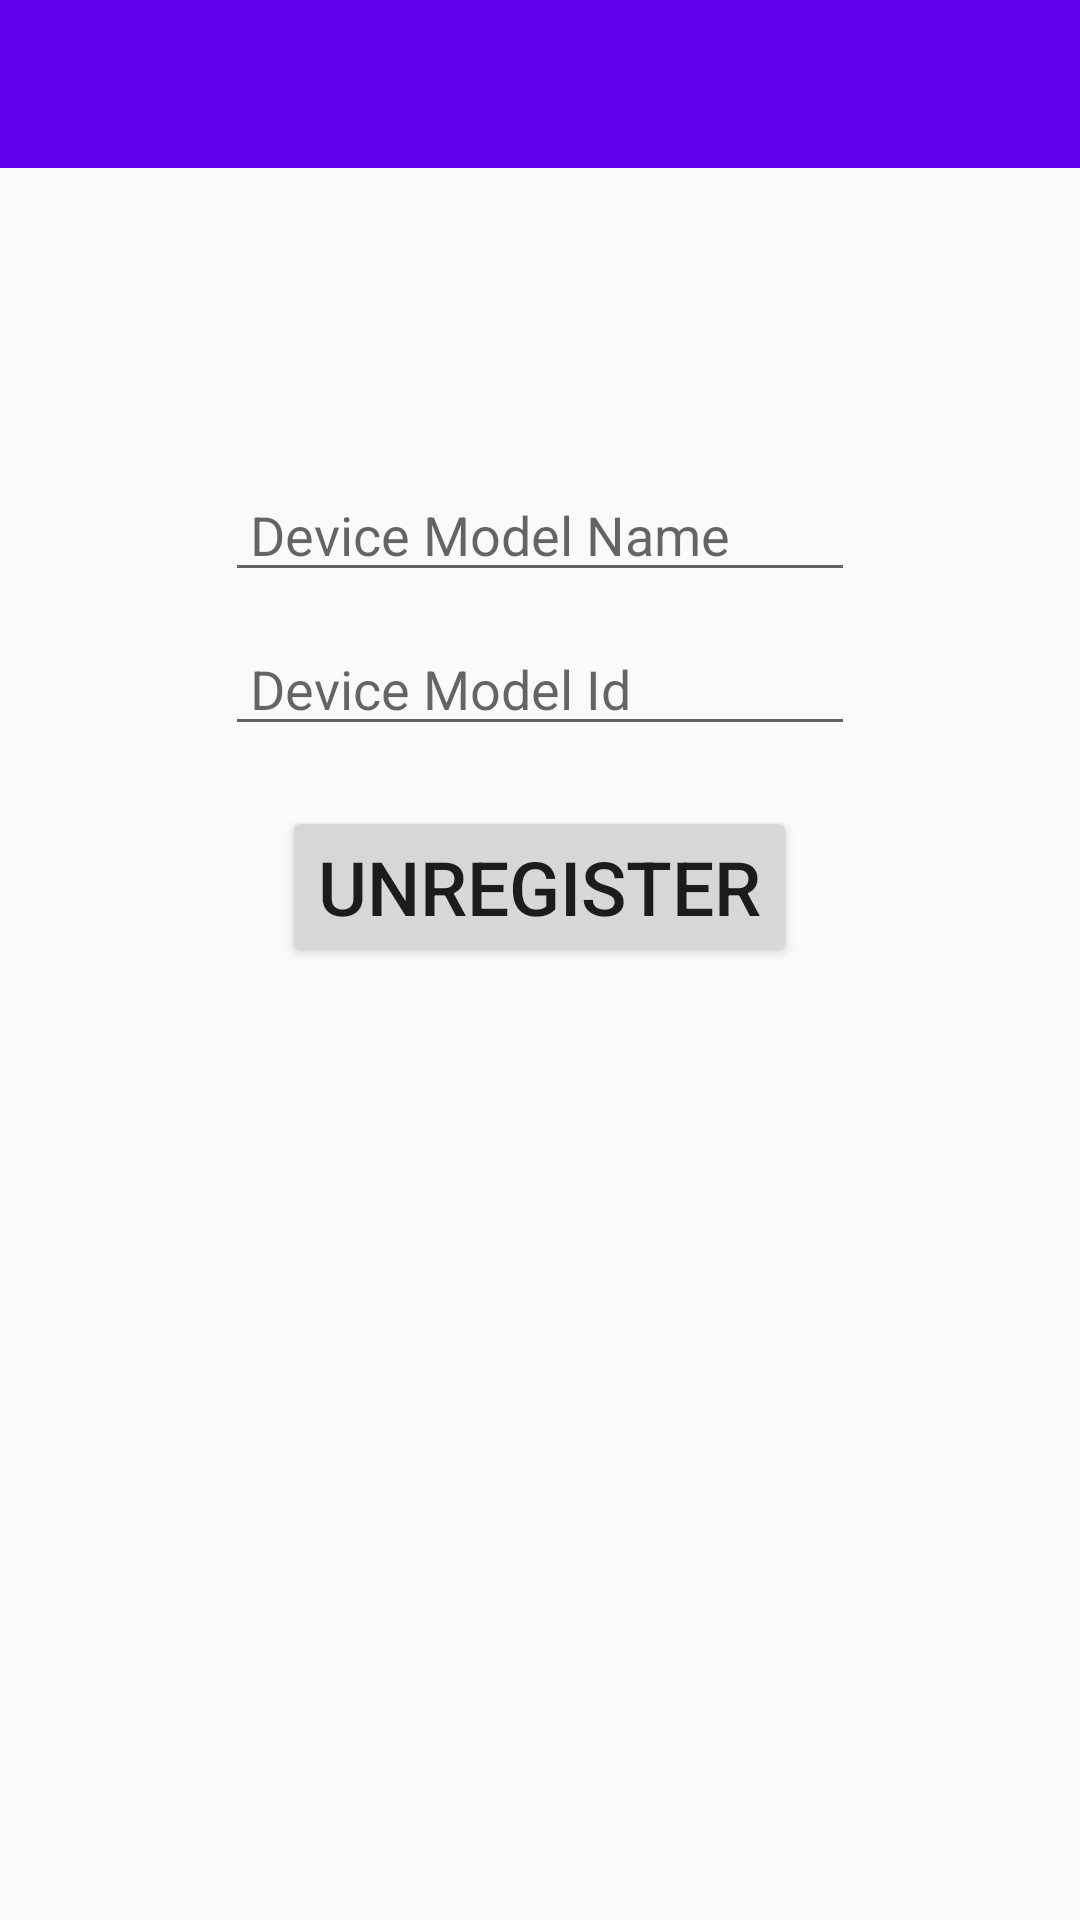

Layout XML and referenced resources for this Android screen:
<!-- AndroidManifest.xml: application theme AppTheme -->
<!-- res/layout/activity_producer_unregister_device_model.xml -->
<?xml version="1.0" encoding="utf-8"?>
<android.support.v4.widget.DrawerLayout xmlns:android="http://schemas.android.com/apk/res/android"
    xmlns:app="http://schemas.android.com/apk/res-auto"
    xmlns:tools="http://schemas.android.com/tools"
    android:id="@+id/un_reg_dev_model_drawerProducer"
    android:layout_width="match_parent"
    android:layout_height="match_parent"
    tools:context="com.dmrg.isapp.ProducerUnregisterDeviceModel">


    <RelativeLayout
        android:layout_width="match_parent"
        android:layout_height="match_parent"
        android:scrollbarAlwaysDrawHorizontalTrack="true">

        <include
            android:id="@+id/producer_unRegDevModel_nav_action"
            layout="@layout/navigation_action_bar"
            android:layout_width="match_parent"
            android:layout_height="wrap_content" />

        <EditText
            android:id="@+id/producer_unRegDevModel_devName"
            android:layout_width="wrap_content"
            android:layout_height="wrap_content"
            android:layout_centerHorizontal="true"
            android:hint=" Device Model Name"
            android:layout_below="@id/producer_unRegDevModel_nav_action"
            android:layout_marginTop="100dp"
            android:ems="10"
            android:inputType="textPersonName" />

        <EditText
            android:id="@+id/producer_unRegDevModel_devId"
            android:layout_width="wrap_content"
            android:layout_height="wrap_content"
            android:layout_centerHorizontal="true"
            android:hint=" Device Model Id"
            android:layout_below="@id/producer_unRegDevModel_devName"
            android:layout_marginTop="10dp"
            android:ems="10"
            android:inputType="textPersonName" />

        <Button
            android:id="@+id/producer_unRegDevModel_button"
            android:layout_width="wrap_content"
            android:layout_height="wrap_content"
            android:layout_below="@+id/producer_unRegDevModel_devId"
            android:text="Unregister"
            android:layout_marginTop="20dp"
            android:textSize="25sp"
            android:layout_centerHorizontal="true" />
    </RelativeLayout>

    <android.support.design.widget.NavigationView
        android:id="@+id/producer_un_reg_dev_model_nav_view"
        android:layout_width="wrap_content"
        android:layout_height="match_parent"
        android:layout_gravity="start"
        app:menu="@menu/producer_un_reg_dev_model_menu" />

</android.support.v4.widget.DrawerLayout>
<!-- res/layout/navigation_action_bar.xml (included above) -->
<?xml version="1.0" encoding="utf-8"?>
<android.support.v7.widget.Toolbar xmlns:android="http://schemas.android.com/apk/res/android"
    android:id="@+id/navBar"
    android:layout_width="match_parent"
    android:layout_height="wrap_content"
    android:background="@color/colorPrimary"
    android:orientation="vertical"
    android:theme="@style/ThemeOverlay.AppCompat.Dark">

</android.support.v7.widget.Toolbar>
<!-- resources referenced by this layout -->
<resources>
  <style name="AppTheme" parent="Theme.AppCompat.Light.NoActionBar">
          
          <item name="colorPrimary">@color/colorPrimary</item>
          <item name="colorPrimaryDark">@color/colorPrimaryDark</item>
          <item name="colorAccent">@color/colorAccent</item>
      </style>
  <!-- not gathered from this repository: default colours our renderer supplied (Android Studio template values) -->
  <color name="colorPrimary">#FF6200EE</color>
  <color name="colorPrimaryDark">#FF3700B3</color>
  <color name="colorAccent">#FF03DAC5</color>
</resources>
